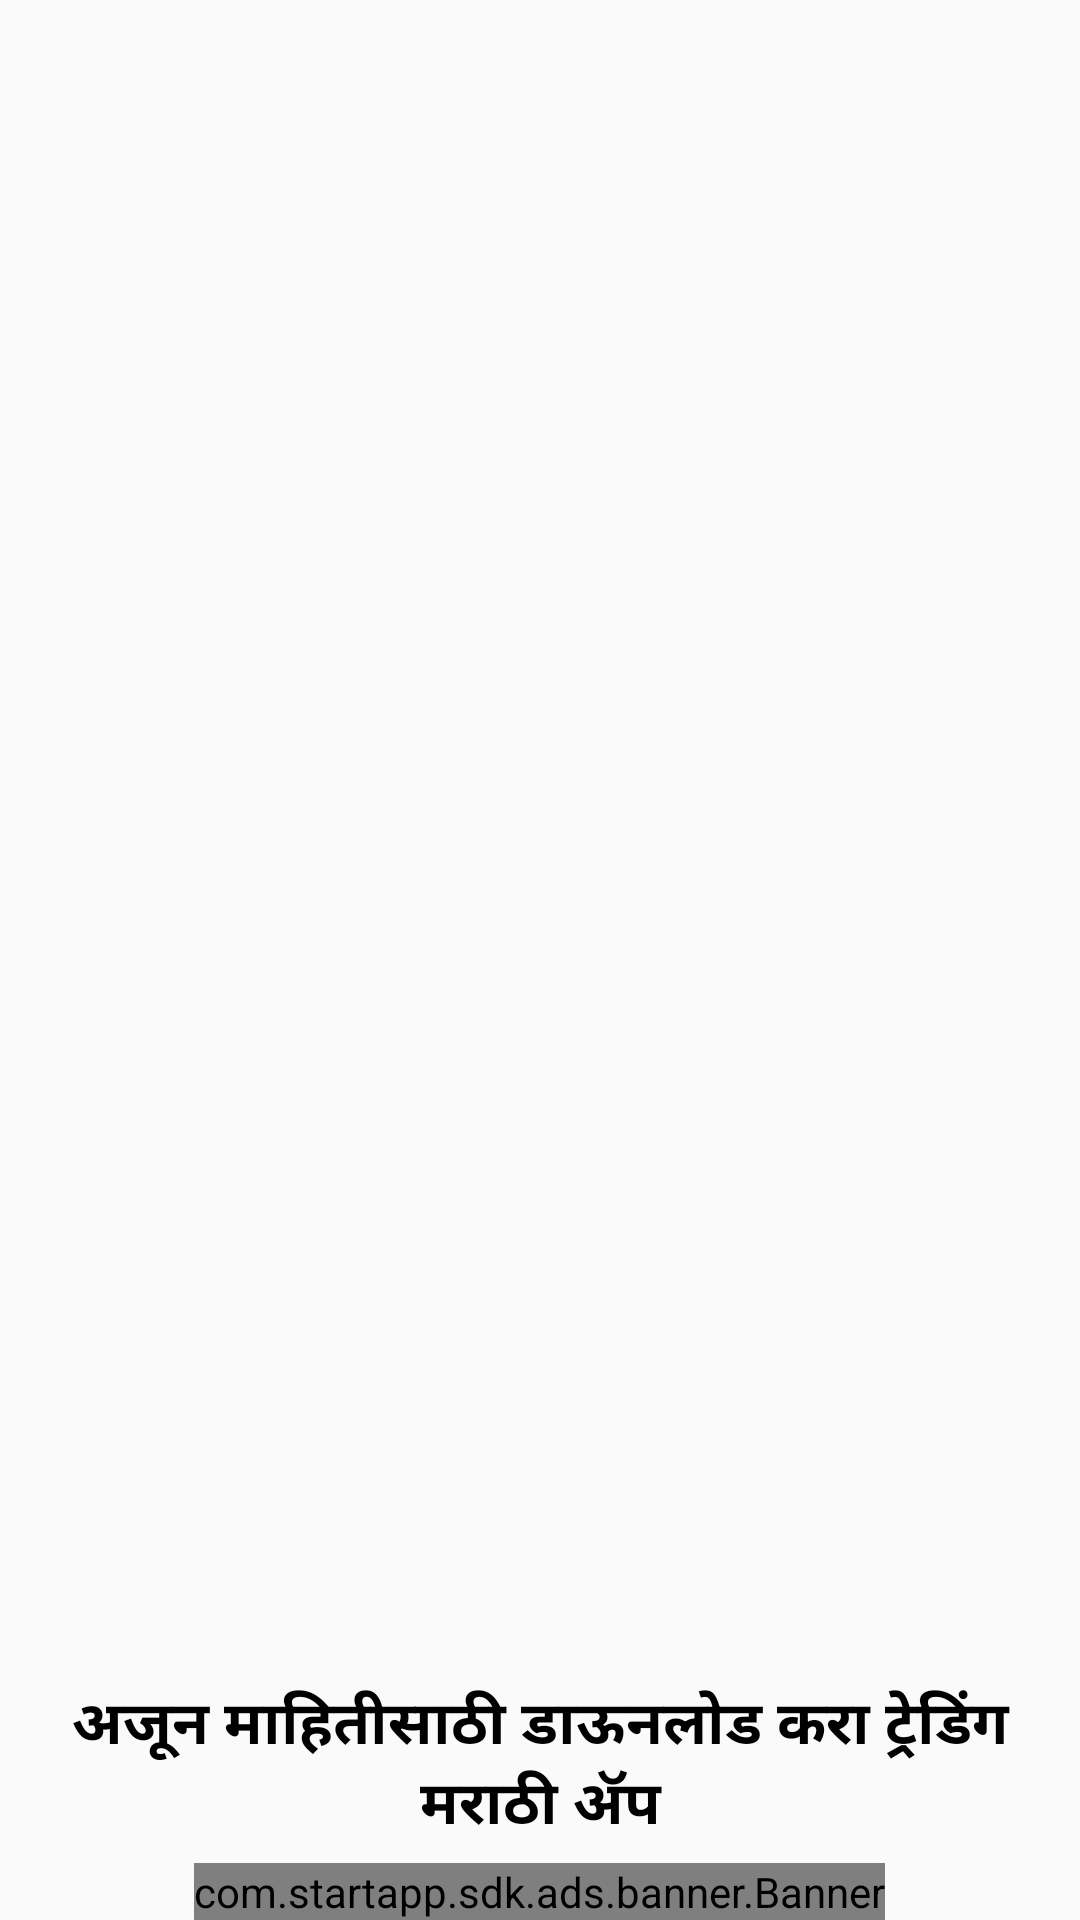

Layout XML and referenced resources for this Android screen:
<!-- AndroidManifest.xml: application theme Theme.ShareMarketMarathi -->
<!-- res/layout/activity_candle.xml -->
<?xml version="1.0" encoding="utf-8"?>
<LinearLayout xmlns:android="http://schemas.android.com/apk/res/android"
    xmlns:app="http://schemas.android.com/apk/res-auto"
    xmlns:tools="http://schemas.android.com/tools"
    android:layout_width="match_parent"
    android:layout_height="match_parent"
    android:orientation="vertical"
    tools:context=".CandleActivity">

    <androidx.recyclerview.widget.RecyclerView
        android:id="@+id/recyclerViewc_candle"
        android:layout_width="match_parent"
        android:layout_height="0dp"
        android:layout_weight="1" />

    <TextView
        android:layout_width="match_parent"
        android:layout_height="wrap_content"
        android:textSize="20sp"
        android:textStyle="bold"
        android:textAlignment="center"
        android:textColor="@color/black"
        android:padding="5dp"
        android:text="अजून माहितीसाठी डाऊनलोड करा ट्रेडिंग मराठी ॲप"
        android:gravity="center"/>










    <com.startapp.sdk.ads.banner.Banner
        android:id="@+id/startAppBanner"
        android:gravity="center"
        android:layout_gravity="center"
        android:layout_width="wrap_content"
        android:layout_height="wrap_content"
        android:layout_centerHorizontal="true" />

</LinearLayout>
<!-- resources referenced by this layout -->
<resources>
  <color name="black">#FF000000</color>
  <style name="Theme.ShareMarketMarathi" parent="Theme.AppCompat.Light.NoActionBar">
          
          <item name="colorPrimary">@color/purple_500</item>
          <item name="colorPrimaryVariant">@color/purple_700</item>
          <item name="colorOnPrimary">@color/white</item>
          
          <item name="colorSecondary">@color/teal_200</item>
          <item name="colorSecondaryVariant">@color/teal_700</item>
          <item name="colorOnSecondary">@color/black</item>
          
          <item name="android:statusBarColor" tools:targetApi="l">?attr/colorPrimaryVariant</item>
          
      </style>
  <color name="purple_500">#D0FF9800</color>
  <color name="purple_700">#FF000000</color>
  <color name="white">#FFFFFFFF</color>
  <color name="teal_200">#FF03DAC5</color>
  <color name="teal_700">#FF018786</color>
</resources>
